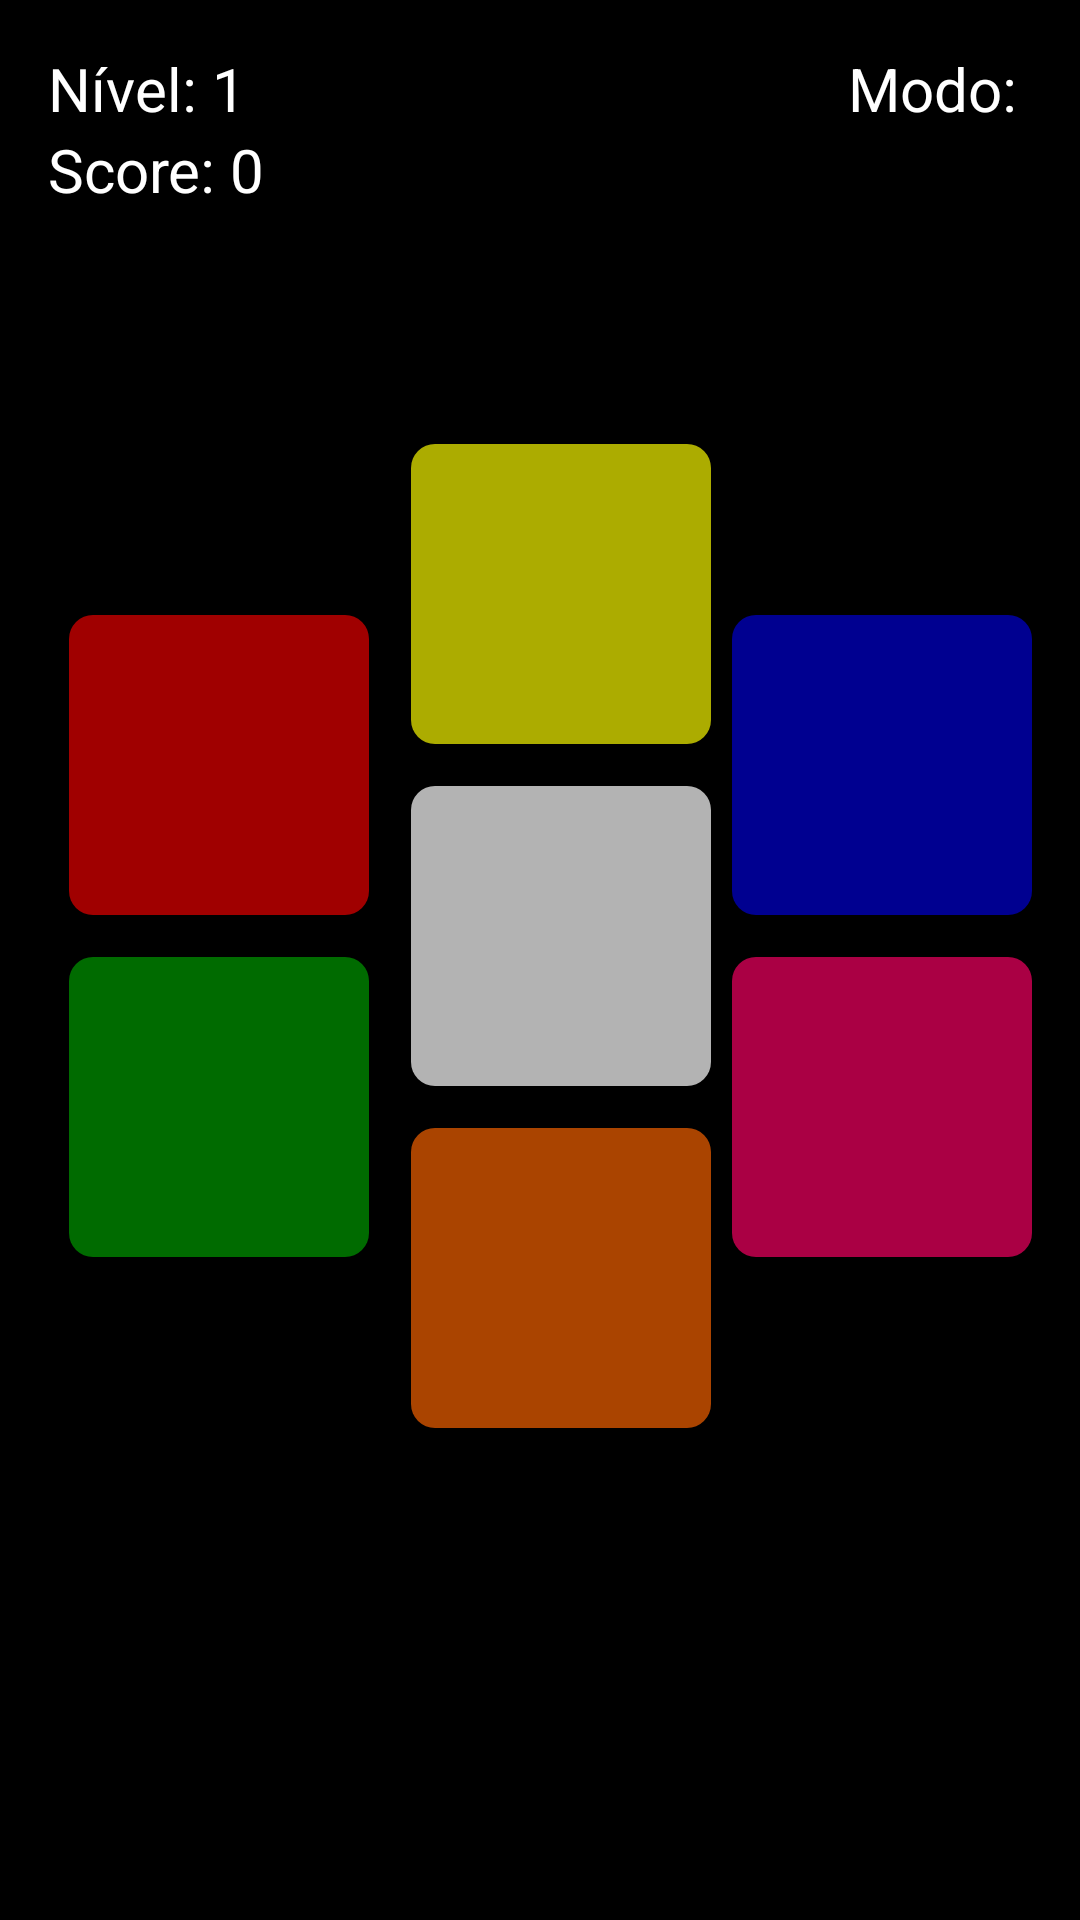

This screen was rendered from an Android layout file. Write that file and the resources it references.
<!-- AndroidManifest.xml: application theme AppTheme -->
<!-- res/layout/activity_game_genius.xml -->
<RelativeLayout xmlns:android="http://schemas.android.com/apk/res/android"
    xmlns:tools="http://schemas.android.com/tools"
    android:layout_width="match_parent"
    android:layout_height="match_parent"
    android:paddingLeft="@dimen/activity_horizontal_margin"
    android:paddingRight="@dimen/activity_horizontal_margin"
    android:paddingTop="@dimen/activity_vertical_margin"
    android:paddingBottom="@dimen/activity_vertical_margin"
    android:background="#000"
    tools:context="com.giog.gioniusgeneration.GameEasyActivity">

    <RelativeLayout
        android:id="@+id/rlInfoPanel"
        android:layout_width="match_parent"
        android:layout_height="wrap_content">
        <TextView
            android:id="@+id/tvLevel"
            android:text="Nível: 1"
            android:textColor="@android:color/white"
            android:textSize="20sp"
            android:layout_width="wrap_content"
            android:layout_height="wrap_content" />
        <TextView
            android:id="@+id/tvScore"
            android:text="Score: 0"
            android:textColor="@android:color/white"
            android:textSize="20sp"
            android:layout_below="@id/tvLevel"
            android:layout_width="wrap_content"
            android:layout_height="wrap_content" />
        <TextView
            android:id="@+id/tvGameMode"
            android:text="Modo: "
            android:textColor="@android:color/white"
            android:layout_alignParentRight="true"
            android:textSize="20sp"
            android:layout_width="wrap_content"
            android:layout_height="wrap_content" />
    </RelativeLayout>

    <ImageButton
        android:id="@+id/imPlaySample"
        style="@style/ButtonPlaySample"
        android:layout_alignParentRight="true"
        android:layout_alignParentBottom="true"/>

    <RelativeLayout
        android:id="@+id/rlButtonPanel"
        android:layout_below="@id/rlInfoPanel"
        android:layout_above="@id/imPlaySample"
        android:layout_width="match_parent"
        android:layout_height="wrap_content"
        android:gravity="center">

        <LinearLayout
            android:id="@+id/llFirstCol"
            android:layout_width="wrap_content"
            android:layout_height="match_parent"
            android:gravity="center"
            android:orientation="vertical">

            <ImageButton
                android:id="@+id/btnRed"
                style="@style/ButtonPlayRed"/>

            <ImageButton
                android:id="@+id/btnGreen"
                style="@style/ButtonPlayGreen"/>

        </LinearLayout>
        <LinearLayout
            android:id="@+id/llSecondCol"
            android:layout_width="wrap_content"
            android:layout_height="match_parent"
            android:layout_toRightOf="@id/llFirstCol"
            android:gravity="center"
            android:orientation="vertical">

            <ImageButton
                android:id="@+id/btnYellow"
                style="@style/ButtonPlayYellow"/>

            <ImageButton
                android:id="@+id/btnGray"
                style="@style/ButtonPlayGray"/>

            <ImageButton
                android:id="@+id/btnOrange"
                style="@style/ButtonPlayOrange"/>

        </LinearLayout>
        <LinearLayout
            android:id="@+id/llThirdCol"
            android:layout_width="wrap_content"
            android:layout_height="match_parent"
            android:layout_toRightOf="@id/llSecondCol"
            android:gravity="center"
            android:orientation="vertical">

            <ImageButton
                android:id="@+id/btnBlue"
                style="@style/ButtonPlayBlue"/>

            <ImageButton
                android:id="@+id/btnPink"
                style="@style/ButtonPlayPink"/>

        </LinearLayout>
    </RelativeLayout>

</RelativeLayout>
<!-- resources referenced by this layout -->
<resources>
  <dimen name="activity_horizontal_margin">16dp</dimen>
  <dimen name="activity_vertical_margin">16dp</dimen>
  <style name="ButtonPlayBlue" parent="ButtonPlayDefault">
          <item name="android:background">@drawable/button_blue</item>
      </style>
  <style name="ButtonPlayGray" parent="ButtonPlayDefault">
          <item name="android:background">@drawable/button_gray</item>
      </style>
  <style name="ButtonPlayGreen" parent="ButtonPlayDefault">
          <item name="android:background">@drawable/button_green</item>
      </style>
  <style name="ButtonPlayOrange" parent="ButtonPlayDefault">
          <item name="android:background">@drawable/button_orange</item>
      </style>
  <style name="ButtonPlayPink" parent="ButtonPlayDefault">
          <item name="android:background">@drawable/button_pink</item>
      </style>
  <style name="ButtonPlayRed" parent="ButtonPlayDefault">
          <item name="android:background">@drawable/button_red</item>
      </style>
  <style name="ButtonPlaySample" parent="ButtonCircular">
          <item name="android:background">@drawable/ic_sample</item>
      </style>
  <style name="ButtonPlayYellow" parent="ButtonPlayDefault">
          <item name="android:background">@drawable/button_yellow</item>
      </style>
  <style name="AppTheme" parent="Theme.AppCompat.Light.DarkActionBar">
          
      </style>
  <style name="ButtonPlayDefault">
          <item name="android:layout_height">100dp</item>
          <item name="android:layout_width">100dp</item>
          <item name="android:layout_marginTop">7dp</item>
          <item name="android:layout_marginBottom">7dp</item>
          <item name="android:layout_marginLeft">7dp</item>
          <item name="android:layout_marginRight">7dp</item>
      </style>
  <!-- drawable button_blue (drawable) -->
  <?xml version="1.0" encoding="utf-8" ?>
  <selector xmlns:android="http://schemas.android.com/apk/res/android">
      <item android:state_pressed="true">
          <shape>
              <solid android:color="#5384FF" />
              <corners android:radius="8dp" />
          </shape>
      </item>
      <item>
          <shape>
              <solid android:color="#000090" />
              <corners android:radius="8dp" />
          </shape>
      </item>
  </selector>
  <!-- drawable button_gray (drawable) -->
  <?xml version="1.0" encoding="utf-8" ?>
  <selector xmlns:android="http://schemas.android.com/apk/res/android">
      <item android:state_pressed="true">
          <shape>
              <solid android:color="#FFF" />
              <corners android:radius="8dp" />
          </shape>
      </item>
      <item>
          <shape>
              <solid android:color="#B3B3B3" />
              <corners android:radius="8dp" />
          </shape>
      </item>
  </selector>
  <!-- drawable button_pink (drawable) -->
  <?xml version="1.0" encoding="utf-8" ?>
  <selector xmlns:android="http://schemas.android.com/apk/res/android">
      <item android:state_pressed="true">
          <shape>
              <solid android:color="#FF4992" />
              <corners android:radius="8dp" />
          </shape>
      </item>
      <item>
          <shape>
              <solid android:color="#AA0044" />
              <corners android:radius="8dp" />
          </shape>
      </item>
  </selector>
  <!-- drawable button_red (drawable) -->
  <?xml version="1.0" encoding="utf-8" ?>
  <selector xmlns:android="http://schemas.android.com/apk/res/android">
      <item android:state_pressed="true">
          <shape>
              <solid android:color="#F84444" />
              <corners android:radius="8dp" />
          </shape>
      </item>
      <item>
          <shape>
              <solid android:color="#A00000" />
              <corners android:radius="8dp" />
          </shape>
      </item>
  </selector>
  <style name="ButtonCircular">
          <item name="android:layout_height">70dp</item>
          <item name="android:layout_width">70dp</item>
      </style>
</resources>
